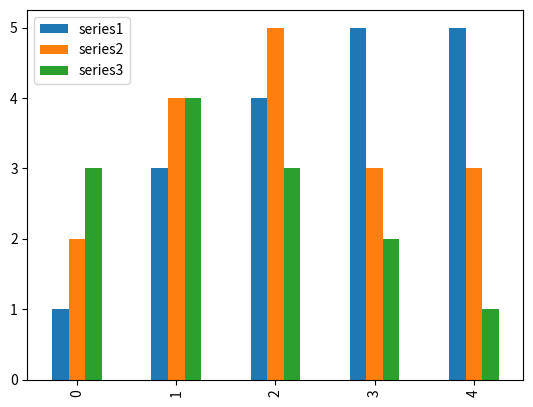

Python code for this plot:
import matplotlib.pyplot as plt
import numpy as np
import pandas as pd
data = {'series1' : [1, 3, 4, 5, 5], 'series2' : [2, 4, 5, 3, 3], 'series3': [3, 4, 3 ,2 ,1]}
df = pd.DataFrame(data)
df.plot(kind = 'bar')
plt.show()
